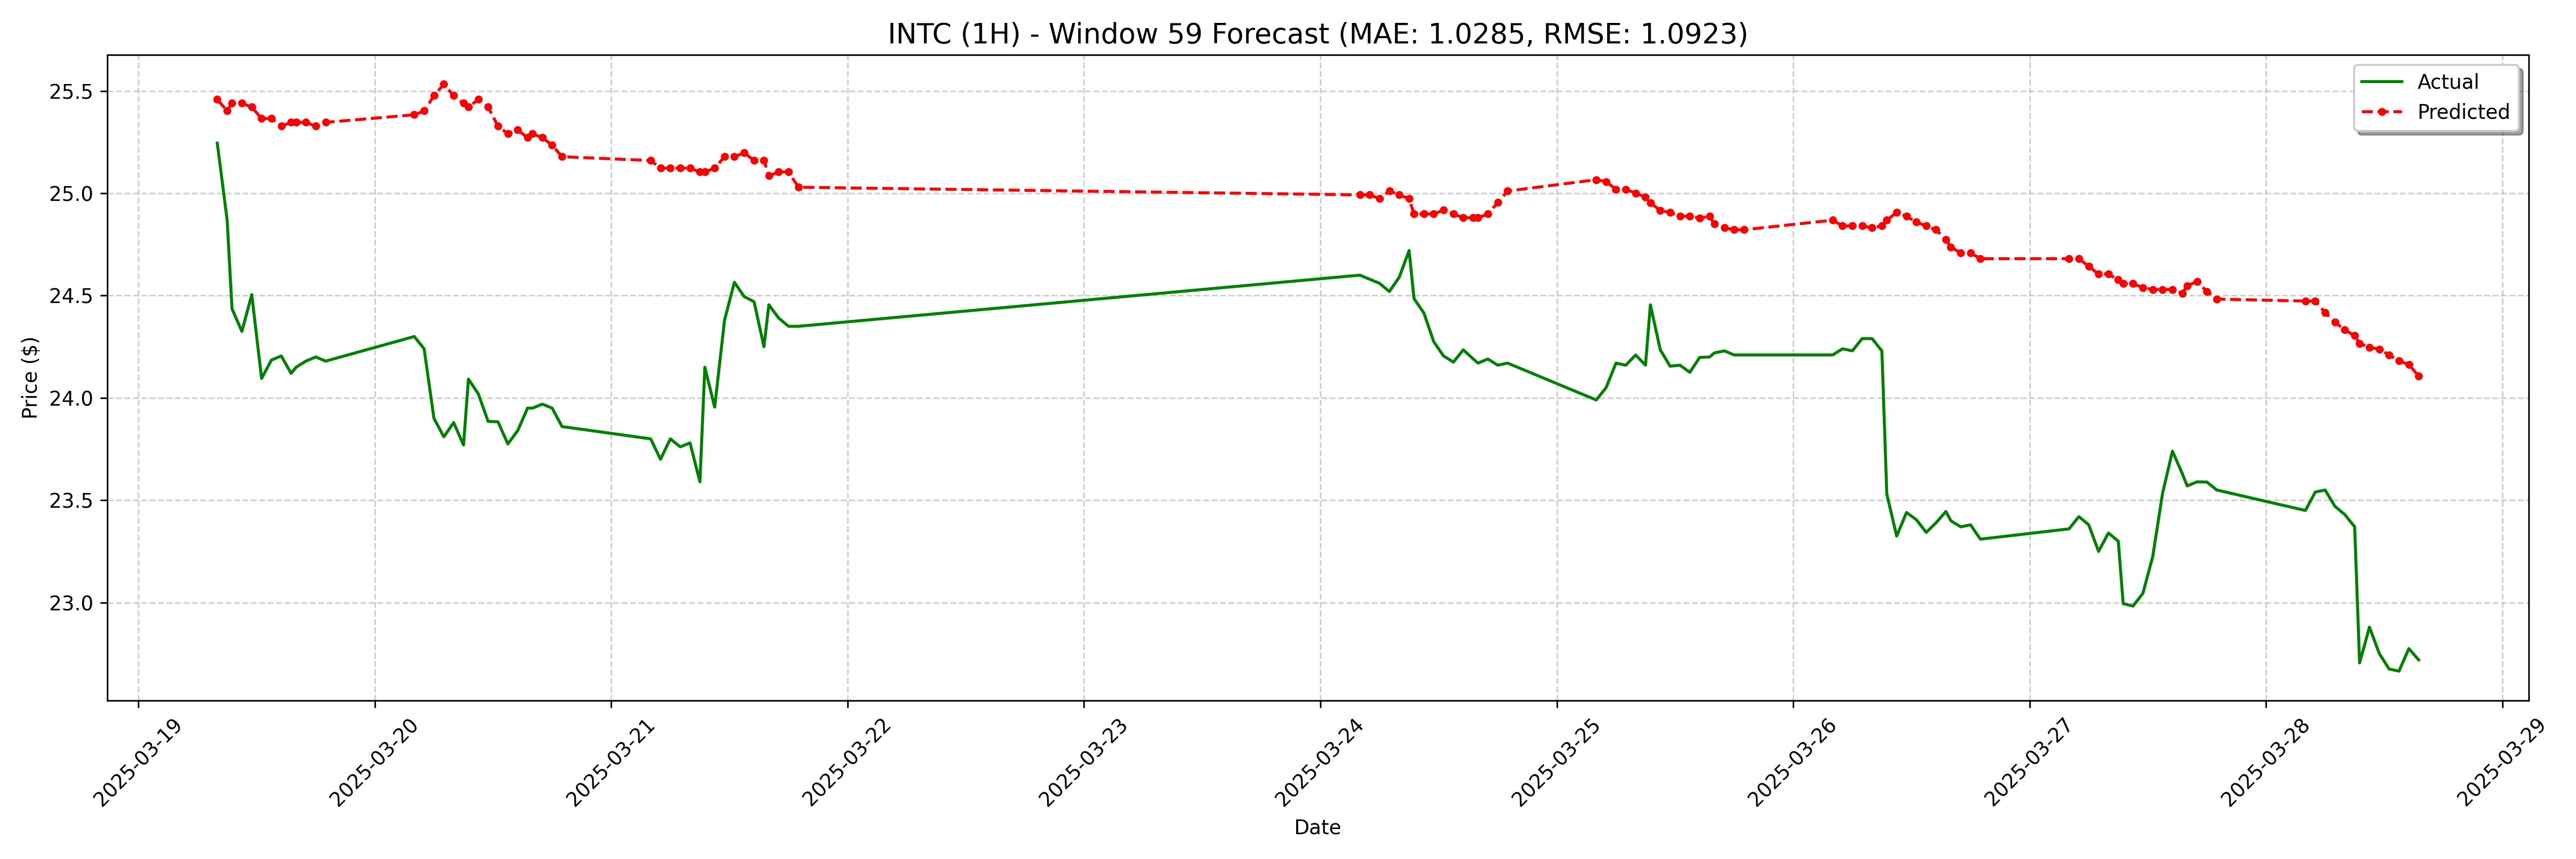

The data file committed next to this chart (first rows):
date, actual, forecast
2025-03-19 08:00:00-04:00, 25.25, 25.46
2025-03-19 09:00:00-04:00, 24.87, 25.4
2025-03-19 09:30:00-04:00, 24.43, 25.44
2025-03-19 10:30:00-04:00, 24.32, 25.44
2025-03-19 11:30:00-04:00, 24.5, 25.42
2025-03-19 12:30:00-04:00, 24.09, 25.37
2025-03-19 13:30:00-04:00, 24.18, 25.37
2025-03-19 14:30:00-04:00, 24.2, 25.33
2025-03-19 15:30:00-04:00, 24.12, 25.35
2025-03-19 16:00:00-04:00, 24.15, 25.35
2025-03-19 17:00:00-04:00, 24.18, 25.35
2025-03-19 18:00:00-04:00, 24.2, 25.33
2025-03-19 19:00:00-04:00, 24.18, 25.35
2025-03-20 04:00:00-04:00, 24.3, 25.38
2025-03-20 05:00:00-04:00, 24.24, 25.4
2025-03-20 06:00:00-04:00, 23.9, 25.48
2025-03-20 07:00:00-04:00, 23.81, 25.53
2025-03-20 08:00:00-04:00, 23.88, 25.48
2025-03-20 09:00:00-04:00, 23.77, 25.44
2025-03-20 09:30:00-04:00, 24.09, 25.42
2025-03-20 10:30:00-04:00, 24.02, 25.46
2025-03-20 11:30:00-04:00, 23.89, 25.42
2025-03-20 12:30:00-04:00, 23.88, 25.33
2025-03-20 13:30:00-04:00, 23.77, 25.29
2025-03-20 14:30:00-04:00, 23.84, 25.31
2025-03-20 15:30:00-04:00, 23.95, 25.27
2025-03-20 16:00:00-04:00, 23.95, 25.29
2025-03-20 17:00:00-04:00, 23.97, 25.27
2025-03-20 18:00:00-04:00, 23.95, 25.23
2025-03-20 19:00:00-04:00, 23.86, 25.18
2025-03-21 04:00:00-04:00, 23.8, 25.16
2025-03-21 05:00:00-04:00, 23.7, 25.12
2025-03-21 06:00:00-04:00, 23.8, 25.12
2025-03-21 07:00:00-04:00, 23.76, 25.12
2025-03-21 08:00:00-04:00, 23.78, 25.12
2025-03-21 09:00:00-04:00, 23.59, 25.1
2025-03-21 09:30:00-04:00, 24.15, 25.1
2025-03-21 10:30:00-04:00, 23.95, 25.12
2025-03-21 11:30:00-04:00, 24.38, 25.18
2025-03-21 12:30:00-04:00, 24.57, 25.18
2025-03-21 13:30:00-04:00, 24.5, 25.2
2025-03-21 14:30:00-04:00, 24.47, 25.16
2025-03-21 15:30:00-04:00, 24.25, 25.16
2025-03-21 16:00:00-04:00, 24.45, 25.09
2025-03-21 17:00:00-04:00, 24.39, 25.1
2025-03-21 18:00:00-04:00, 24.35, 25.1
2025-03-21 19:00:00-04:00, 24.35, 25.03
2025-03-24 04:00:00-04:00, 24.6, 24.99
2025-03-24 05:00:00-04:00, 24.58, 24.99
2025-03-24 06:00:00-04:00, 24.56, 24.97
2025-03-24 07:00:00-04:00, 24.52, 25.01
2025-03-24 08:00:00-04:00, 24.59, 24.99
2025-03-24 09:00:00-04:00, 24.72, 24.97
2025-03-24 09:30:00-04:00, 24.49, 24.9
2025-03-24 10:30:00-04:00, 24.41, 24.9
2025-03-24 11:30:00-04:00, 24.27, 24.9
2025-03-24 12:30:00-04:00, 24.2, 24.92
2025-03-24 13:30:00-04:00, 24.18, 24.9
2025-03-24 14:30:00-04:00, 24.23, 24.88
2025-03-24 15:30:00-04:00, 24.19, 24.88
... 68 more rows
